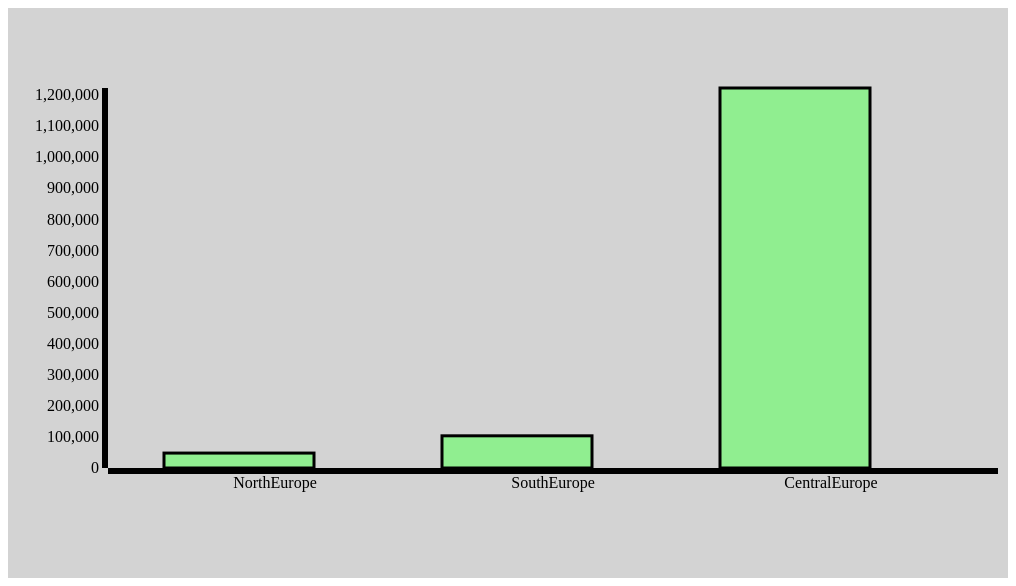
D3 v3 page, settled after 360 driven frames (6 s of simulated time); the page loaded 1 data file(s).


      var margin={top:20,right:10,bottom:100,left:100};

    d3.json("graph2.json",function(data){
      var width=1000-margin.right-margin.left;
      var height=500-margin.top-margin.bottom;

      var widthScale=d3.scale.linear()
                      .domain([0,299954])
                      .range([0,width]);
      var color=d3.scale.linear()
                          .domain([0,299954])
                          .range(["lightgreen","blue"]);


      var canvas=d3.select("body").append("svg")
      .attr("width",width+margin.right+margin.left)
      .attr("height",height+margin.top+margin.bottom)
      .append("g")
      .attr("transform","translate("+margin.left+','+margin.right+')');

      var xScale=d3.scale.ordinal()
                  .rangeRoundBands([0,width],0.2 ,0.2);
      var yScale=d3.scale.linear()
                  .range([height,0]);
      var xAxis=d3.svg.axis()
                  .scale(xScale)
                  .orient("bottom");
      var yAxis=d3.svg.axis()
                .scale(yScale)
                .orient("left");
      xScale.domain(data.map(function(d){return d.cx;}));
      yScale.domain([0,d3.max(data,function(d){return d.cy;})]);



      canvas.selectAll("rect")
          .data(data)
          .enter()
          .append("rect")
          .attr({
            "x":function(d){return xScale(d.cx);},
            "y":function(d){return yScale(d.cy);},
            "width":xScale.rangeBand(),
            "height":function(d){return height-yScale(d.cy);}
            //"color":function(d){return color(d.cy);}

          });

    
      canvas.append("g")
            .attr("class","x axis")
            .attr("transform","translate(0,"+height+")")
             .call(xAxis);
      canvas.append("g")
                  .attr("class","y axis")
                  .attr("transform","translate(,0"+height+")")
                  .call(yAxis);



    });



### data: graph2.json
[
 {
  "cx": "NorthEurope",
  "cy": 48042
 },
 {
  "cx": "SouthEurope",
  "cy": 103603
 },
 {
  "cx": "CentralEurope",
  "cy": 1222976
 }
]